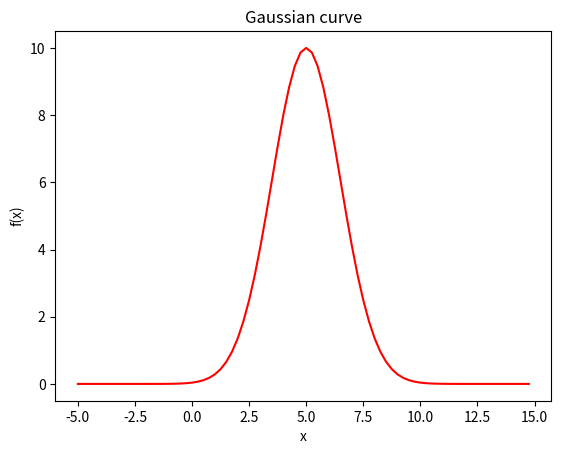

This chart was generated by the following Python code:
import matplotlib.pyplot as plt 
import numpy as np

A = 10
m = 5
s = 1.5

x = np.arange(m-10, m+10, 0.25)
y = A * np.exp(-(x-m)**2 / (2*(s**2)))

plt.figure()

plt.xlabel("x")
plt.ylabel("f(x)")
plt.title("Gaussian curve")

plt.plot(x, y, color="red")
plt.show()